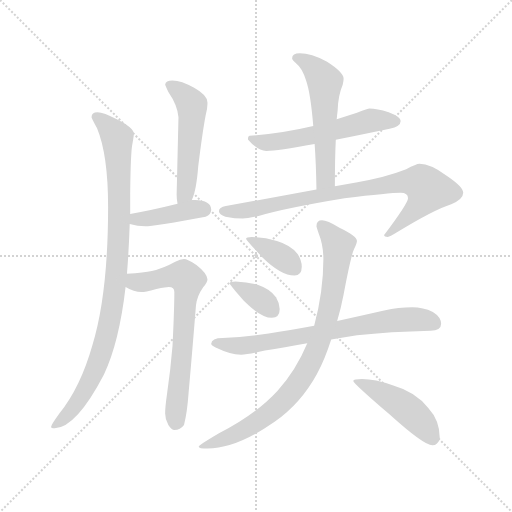
t = 0.00 s
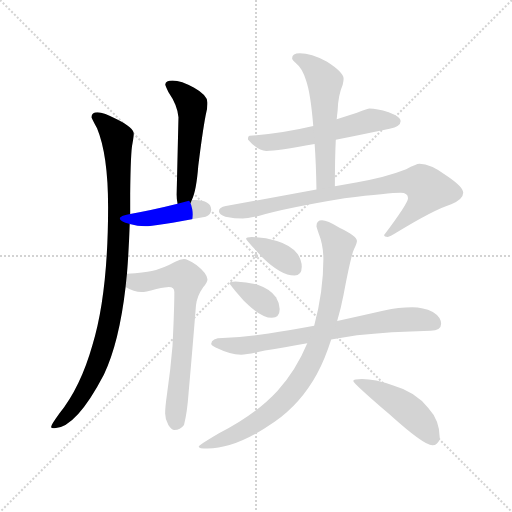
t = 1.90 s
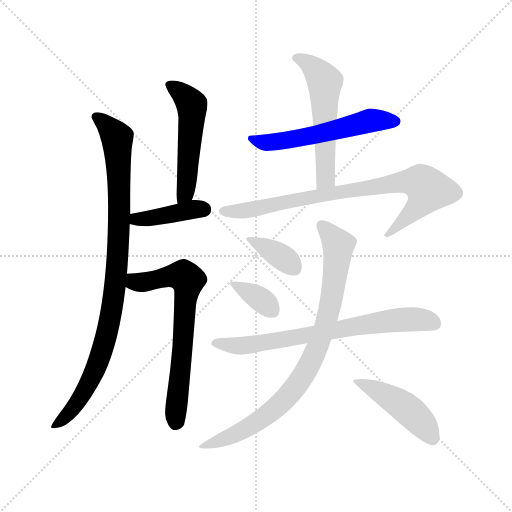
t = 3.79 s
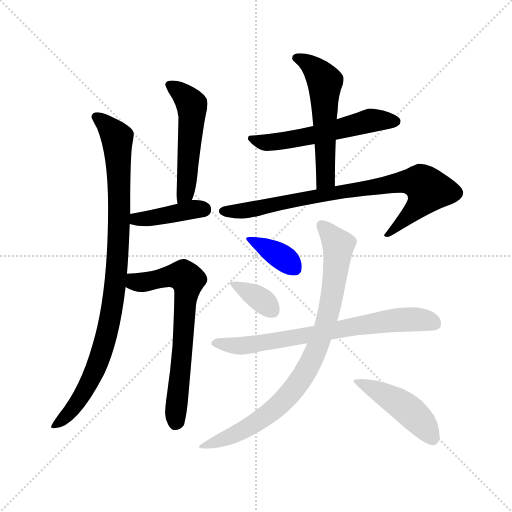
t = 5.69 s
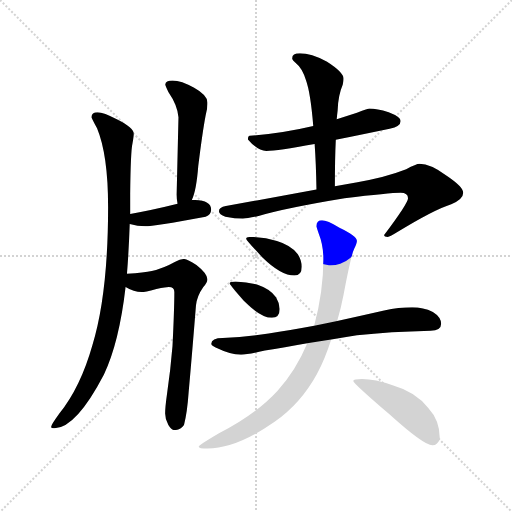
t = 7.59 s
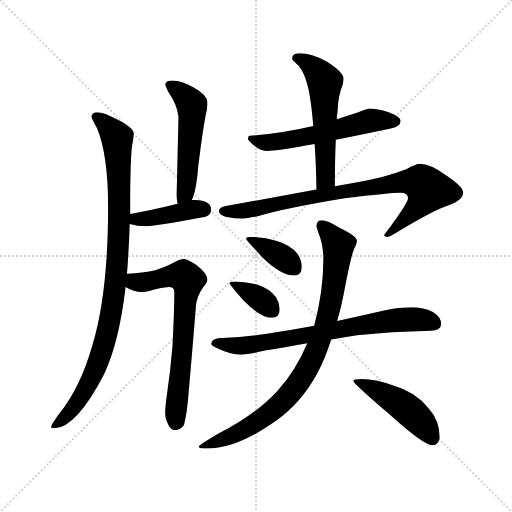
t = 9.48 s

The animated SVG that drew these frames (rendered in a browser with its animation timeline set to each time). Animation: 12 CSS @keyframes rules; one cycle of 9.48 s.

<svg version="1.1" viewBox="0 0 1024 1024" xmlns="http://www.w3.org/2000/svg">
  <g stroke="lightgray" stroke-dasharray="1,1" stroke-width="1" transform="scale(4, 4)">
    <line x1="0" y1="0" x2="256" y2="256"></line>
    <line x1="256" y1="0" x2="0" y2="256"></line>
    <line x1="128" y1="0" x2="128" y2="256"></line>
    <line x1="0" y1="128" x2="256" y2="128"></line>
  </g>
  <g transform="scale(0.92, -0.92) translate(60, -850)">
    <style type="text/css">
      
        @keyframes keyframes0 {
          from {
            stroke: blue;
            stroke-dashoffset: 985;
            stroke-width: 128;
          }
          76% {
            animation-timing-function: step-end;
            stroke: blue;
            stroke-dashoffset: 0;
            stroke-width: 128;
          }
          to {
            stroke: black;
            stroke-width: 1024;
          }
        }
        #make-me-a-hanzi-animation-0 {
          animation: keyframes0 1.0515950520833333s both;
          animation-delay: 0s;
          animation-timing-function: linear;
        }
      
        @keyframes keyframes1 {
          from {
            stroke: blue;
            stroke-dashoffset: 535;
            stroke-width: 128;
          }
          64% {
            animation-timing-function: step-end;
            stroke: blue;
            stroke-dashoffset: 0;
            stroke-width: 128;
          }
          to {
            stroke: black;
            stroke-width: 1024;
          }
        }
        #make-me-a-hanzi-animation-1 {
          animation: keyframes1 0.6853841145833334s both;
          animation-delay: 1.0515950520833333s;
          animation-timing-function: linear;
        }
      
        @keyframes keyframes2 {
          from {
            stroke: blue;
            stroke-dashoffset: 415;
            stroke-width: 128;
          }
          57% {
            animation-timing-function: step-end;
            stroke: blue;
            stroke-dashoffset: 0;
            stroke-width: 128;
          }
          to {
            stroke: black;
            stroke-width: 1024;
          }
        }
        #make-me-a-hanzi-animation-2 {
          animation: keyframes2 0.5877278645833334s both;
          animation-delay: 1.7369791666666665s;
          animation-timing-function: linear;
        }
      
        @keyframes keyframes3 {
          from {
            stroke: blue;
            stroke-dashoffset: 700;
            stroke-width: 128;
          }
          69% {
            animation-timing-function: step-end;
            stroke: blue;
            stroke-dashoffset: 0;
            stroke-width: 128;
          }
          to {
            stroke: black;
            stroke-width: 1024;
          }
        }
        #make-me-a-hanzi-animation-3 {
          animation: keyframes3 0.8196614583333334s both;
          animation-delay: 2.32470703125s;
          animation-timing-function: linear;
        }
      
        @keyframes keyframes4 {
          from {
            stroke: blue;
            stroke-dashoffset: 572;
            stroke-width: 128;
          }
          65% {
            animation-timing-function: step-end;
            stroke: blue;
            stroke-dashoffset: 0;
            stroke-width: 128;
          }
          to {
            stroke: black;
            stroke-width: 1024;
          }
        }
        #make-me-a-hanzi-animation-4 {
          animation: keyframes4 0.7154947916666666s both;
          animation-delay: 3.1443684895833335s;
          animation-timing-function: linear;
        }
      
        @keyframes keyframes5 {
          from {
            stroke: blue;
            stroke-dashoffset: 566;
            stroke-width: 128;
          }
          65% {
            animation-timing-function: step-end;
            stroke: blue;
            stroke-dashoffset: 0;
            stroke-width: 128;
          }
          to {
            stroke: black;
            stroke-width: 1024;
          }
        }
        #make-me-a-hanzi-animation-5 {
          animation: keyframes5 0.7106119791666666s both;
          animation-delay: 3.85986328125s;
          animation-timing-function: linear;
        }
      
        @keyframes keyframes6 {
          from {
            stroke: blue;
            stroke-dashoffset: 845;
            stroke-width: 128;
          }
          73% {
            animation-timing-function: step-end;
            stroke: blue;
            stroke-dashoffset: 0;
            stroke-width: 128;
          }
          to {
            stroke: black;
            stroke-width: 1024;
          }
        }
        #make-me-a-hanzi-animation-6 {
          animation: keyframes6 0.9376627604166666s both;
          animation-delay: 4.570475260416667s;
          animation-timing-function: linear;
        }
      
        @keyframes keyframes7 {
          from {
            stroke: blue;
            stroke-dashoffset: 376;
            stroke-width: 128;
          }
          55% {
            animation-timing-function: step-end;
            stroke: blue;
            stroke-dashoffset: 0;
            stroke-width: 128;
          }
          to {
            stroke: black;
            stroke-width: 1024;
          }
        }
        #make-me-a-hanzi-animation-7 {
          animation: keyframes7 0.5559895833333334s both;
          animation-delay: 5.508138020833334s;
          animation-timing-function: linear;
        }
      
        @keyframes keyframes8 {
          from {
            stroke: blue;
            stroke-dashoffset: 361;
            stroke-width: 128;
          }
          54% {
            animation-timing-function: step-end;
            stroke: blue;
            stroke-dashoffset: 0;
            stroke-width: 128;
          }
          to {
            stroke: black;
            stroke-width: 1024;
          }
        }
        #make-me-a-hanzi-animation-8 {
          animation: keyframes8 0.5437825520833334s both;
          animation-delay: 6.064127604166667s;
          animation-timing-function: linear;
        }
      
        @keyframes keyframes9 {
          from {
            stroke: blue;
            stroke-dashoffset: 737;
            stroke-width: 128;
          }
          71% {
            animation-timing-function: step-end;
            stroke: blue;
            stroke-dashoffset: 0;
            stroke-width: 128;
          }
          to {
            stroke: black;
            stroke-width: 1024;
          }
        }
        #make-me-a-hanzi-animation-9 {
          animation: keyframes9 0.8497721354166666s both;
          animation-delay: 6.60791015625s;
          animation-timing-function: linear;
        }
      
        @keyframes keyframes10 {
          from {
            stroke: blue;
            stroke-dashoffset: 888;
            stroke-width: 128;
          }
          74% {
            animation-timing-function: step-end;
            stroke: blue;
            stroke-dashoffset: 0;
            stroke-width: 128;
          }
          to {
            stroke: black;
            stroke-width: 1024;
          }
        }
        #make-me-a-hanzi-animation-10 {
          animation: keyframes10 0.97265625s both;
          animation-delay: 7.457682291666667s;
          animation-timing-function: linear;
        }
      
        @keyframes keyframes11 {
          from {
            stroke: blue;
            stroke-dashoffset: 470;
            stroke-width: 128;
          }
          60% {
            animation-timing-function: step-end;
            stroke: blue;
            stroke-dashoffset: 0;
            stroke-width: 128;
          }
          to {
            stroke: black;
            stroke-width: 1024;
          }
        }
        #make-me-a-hanzi-animation-11 {
          animation: keyframes11 0.6324869791666666s both;
          animation-delay: 8.430338541666668s;
          animation-timing-function: linear;
        }
      
    </style>
    
      <path d="M 152 606 Q 139 606 139 595 Q 139 593 151 571 Q 175 513 175 400 Q 175 212 141 100 Q 115 8 69 -49 Q 51 -74 51 -78 Q 51 -81 59 -81 Q 106 -79 166 36 Q 199 105 213 226 L 216 255 Q 220 304 222 363 L 223 385 L 223 429 Q 224 521 228 538 Q 231 554 231 559 Q 231 572 195 590 Q 165 606 152 606 Z" fill="lightgray"></path>
    
      <path d="M 357 415 Q 367 436 371 489 Q 380 562 387 599 Q 391 614 391 624 L 391 627 Q 391 643 362 659 Q 334 675 315 675 Q 300 675 299 666 Q 301 661 306 650 Q 326 621 328 595 L 324 427 Q 324 416 326 407 C 331 377 346 387 357 415 Z" fill="lightgray"></path>
    
      <path d="M 222 363 Q 239 358 256 358 Q 273 358 387 379 Q 399 383 399 394 Q 399 414 364 415 L 357 415 L 326 407 Q 266 392 223 385 C 193 380 193 371 222 363 Z" fill="lightgray"></path>
    
      <path d="M 213 226 Q 231 215 248 215 Q 254 215 280 222 Q 302 226 307 226 Q 319 226 319 215 Q 319 178 315 98 Q 311 48 303 -7 Q 299 -35 299 -49 Q 299 -62 306 -74 Q 313 -85 319 -85 Q 332 -85 340 -74 Q 347 -47 350 -4 Q 358 86 366 186 Q 368 206 382 226 Q 391 236 391 243 Q 390 256 367 274 Q 347 287 340 287 Q 332 287 321 281 Q 294 266 270 261 Q 254 257 216 255 C 186 253 186 239 213 226 Z" fill="lightgray"></path>
    
      <path d="M 743 614 Q 741 614 716 605 L 672 591 L 621 576 Q 549 559 483 555 Q 479 555 479 547 Q 500 522 519 522 Q 543 522 624 537 L 670 546 Q 720 556 787 570 Q 811 575 811 587 Q 811 596 785 606 Q 759 614 743 614 Z" fill="lightgray"></path>
    
      <path d="M 672 591 Q 673 602 674 610 Q 675 643 685 666 Q 687 674 687 679 Q 687 693 651 716 Q 616 734 592 734 Q 575 734 575 723 Q 575 720 584 712 Q 597 702 605 676 Q 615 649 621 576 L 624 537 Q 627 495 628 438 C 629 408 668 415 668 445 Q 668 505 670 546 L 672 591 Z" fill="lightgray"></path>
    
      <path d="M 628 438 L 431 402 Q 416 399 416 391 Q 416 384 430 379 Q 451 375 468 375 Q 478 375 504 381 Q 562 398 689 419 Q 787 431 811 431 Q 827 431 827 419 Q 827 408 775 339 Q 775 335 783 335 Q 787 335 803 345 Q 883 394 921 406 Q 947 417 947 431 Q 947 444 911 468 Q 876 494 852 494 Q 845 494 823 482 Q 777 464 717 454 L 668 445 L 628 438 Z" fill="lightgray"></path>
    
      <path d="M 487 335 Q 475 335 475 331 Q 475 328 510 291 Q 551 251 580 251 Q 596 251 596 270 Q 596 284 587 298 Q 572 317 542 326 Q 517 334 487 335 Z" fill="lightgray"></path>
    
      <path d="M 452 238 Q 439 238 439 234 Q 439 231 470 196 Q 507 159 531 159 Q 548 159 548 178 Q 548 191 540 204 Q 527 222 500 231 Q 478 237 452 238 Z" fill="lightgray"></path>
    
      <path d="M 836 182 Q 807 182 775 175 Q 722 163 673 152 L 623 142 Q 569 132 524 125 Q 476 118 424 115 Q 400 115 399 102 Q 401 97 415 92 Q 439 80 464 79 Q 479 79 516 88 Q 557 95 608 104 L 660 112 Q 686 116 716 121 Q 788 129 876 131 Q 899 131 899 146 Q 899 161 881 172 Q 860 182 836 182 Z" fill="lightgray"></path>
    
      <path d="M 673 152 Q 681 179 687 210 Q 703 295 710 309 Q 716 321 716 326 Q 716 337 678 355 Q 651 371 640 371 Q 628 371 628 358 Q 628 356 633 342 Q 643 317 643 287 Q 643 216 623 142 L 608 104 Q 584 46 543 0 Q 496 -51 416 -92 Q 372 -118 372 -121 Q 372 -125 391 -125 Q 454 -125 537 -67 Q 594 -27 629 37 Q 646 68 660 112 L 673 152 Z" fill="lightgray"></path>
    
      <path d="M 727 26 Q 708 26 708 22 Q 708 17 786 -50 Q 861 -118 880 -118 Q 886 -118 890 -114 Q 896 -108 896 -102 Q 896 -64 871 -37 Q 844 -2 795 12 Q 755 26 727 26 Z" fill="lightgray"></path>
    
    
      <clipPath id="make-me-a-hanzi-clip-0">
        <path d="M 152 606 Q 139 606 139 595 Q 139 593 151 571 Q 175 513 175 400 Q 175 212 141 100 Q 115 8 69 -49 Q 51 -74 51 -78 Q 51 -81 59 -81 Q 106 -79 166 36 Q 199 105 213 226 L 216 255 Q 220 304 222 363 L 223 385 L 223 429 Q 224 521 228 538 Q 231 554 231 559 Q 231 572 195 590 Q 165 606 152 606 Z"></path>
      </clipPath>
      <path clip-path="url(#make-me-a-hanzi-clip-0)" d="M 150 596 L 195 550 L 199 356 L 190 220 L 172 124 L 143 35 L 102 -34 L 56 -77" fill="none" id="make-me-a-hanzi-animation-0" stroke-dasharray="857 1714" stroke-linecap="round"></path>
    
      <clipPath id="make-me-a-hanzi-clip-1">
        <path d="M 357 415 Q 367 436 371 489 Q 380 562 387 599 Q 391 614 391 624 L 391 627 Q 391 643 362 659 Q 334 675 315 675 Q 300 675 299 666 Q 301 661 306 650 Q 326 621 328 595 L 324 427 Q 324 416 326 407 C 331 377 346 387 357 415 Z"></path>
      </clipPath>
      <path clip-path="url(#make-me-a-hanzi-clip-1)" d="M 307 666 L 343 639 L 358 613 L 344 436 L 330 413" fill="none" id="make-me-a-hanzi-animation-1" stroke-dasharray="407 814" stroke-linecap="round"></path>
    
      <clipPath id="make-me-a-hanzi-clip-2">
        <path d="M 222 363 Q 239 358 256 358 Q 273 358 387 379 Q 399 383 399 394 Q 399 414 364 415 L 357 415 L 326 407 Q 266 392 223 385 C 193 380 193 371 222 363 Z"></path>
      </clipPath>
      <path clip-path="url(#make-me-a-hanzi-clip-2)" d="M 229 368 L 236 374 L 361 395 L 384 394" fill="none" id="make-me-a-hanzi-animation-2" stroke-dasharray="287 574" stroke-linecap="round"></path>
    
      <clipPath id="make-me-a-hanzi-clip-3">
        <path d="M 213 226 Q 231 215 248 215 Q 254 215 280 222 Q 302 226 307 226 Q 319 226 319 215 Q 319 178 315 98 Q 311 48 303 -7 Q 299 -35 299 -49 Q 299 -62 306 -74 Q 313 -85 319 -85 Q 332 -85 340 -74 Q 347 -47 350 -4 Q 358 86 366 186 Q 368 206 382 226 Q 391 236 391 243 Q 390 256 367 274 Q 347 287 340 287 Q 332 287 321 281 Q 294 266 270 261 Q 254 257 216 255 C 186 253 186 239 213 226 Z"></path>
      </clipPath>
      <path clip-path="url(#make-me-a-hanzi-clip-3)" d="M 225 247 L 236 236 L 328 251 L 348 242 L 322 -70" fill="none" id="make-me-a-hanzi-animation-3" stroke-dasharray="572 1144" stroke-linecap="round"></path>
    
      <clipPath id="make-me-a-hanzi-clip-4">
        <path d="M 743 614 Q 741 614 716 605 L 672 591 L 621 576 Q 549 559 483 555 Q 479 555 479 547 Q 500 522 519 522 Q 543 522 624 537 L 670 546 Q 720 556 787 570 Q 811 575 811 587 Q 811 596 785 606 Q 759 614 743 614 Z"></path>
      </clipPath>
      <path clip-path="url(#make-me-a-hanzi-clip-4)" d="M 491 546 L 516 540 L 542 542 L 610 552 L 734 586 L 801 586" fill="none" id="make-me-a-hanzi-animation-4" stroke-dasharray="444 888" stroke-linecap="round"></path>
    
      <clipPath id="make-me-a-hanzi-clip-5">
        <path d="M 672 591 Q 673 602 674 610 Q 675 643 685 666 Q 687 674 687 679 Q 687 693 651 716 Q 616 734 592 734 Q 575 734 575 723 Q 575 720 584 712 Q 597 702 605 676 Q 615 649 621 576 L 624 537 Q 627 495 628 438 C 629 408 668 415 668 445 Q 668 505 670 546 L 672 591 Z"></path>
      </clipPath>
      <path clip-path="url(#make-me-a-hanzi-clip-5)" d="M 586 723 L 619 705 L 646 671 L 648 470 L 633 446" fill="none" id="make-me-a-hanzi-animation-5" stroke-dasharray="438 876" stroke-linecap="round"></path>
    
      <clipPath id="make-me-a-hanzi-clip-6">
        <path d="M 628 438 L 431 402 Q 416 399 416 391 Q 416 384 430 379 Q 451 375 468 375 Q 478 375 504 381 Q 562 398 689 419 Q 787 431 811 431 Q 827 431 827 419 Q 827 408 775 339 Q 775 335 783 335 Q 787 335 803 345 Q 883 394 921 406 Q 947 417 947 431 Q 947 444 911 468 Q 876 494 852 494 Q 845 494 823 482 Q 777 464 717 454 L 668 445 L 628 438 Z"></path>
      </clipPath>
      <path clip-path="url(#make-me-a-hanzi-clip-6)" d="M 424 391 L 493 395 L 593 418 L 809 454 L 848 455 L 862 448 L 871 437 L 858 412 L 821 373 L 783 345" fill="none" id="make-me-a-hanzi-animation-6" stroke-dasharray="717 1434" stroke-linecap="round"></path>
    
      <clipPath id="make-me-a-hanzi-clip-7">
        <path d="M 487 335 Q 475 335 475 331 Q 475 328 510 291 Q 551 251 580 251 Q 596 251 596 270 Q 596 284 587 298 Q 572 317 542 326 Q 517 334 487 335 Z"></path>
      </clipPath>
      <path clip-path="url(#make-me-a-hanzi-clip-7)" d="M 481 332 L 557 288 L 581 267" fill="none" id="make-me-a-hanzi-animation-7" stroke-dasharray="248 496" stroke-linecap="round"></path>
    
      <clipPath id="make-me-a-hanzi-clip-8">
        <path d="M 452 238 Q 439 238 439 234 Q 439 231 470 196 Q 507 159 531 159 Q 548 159 548 178 Q 548 191 540 204 Q 527 222 500 231 Q 478 237 452 238 Z"></path>
      </clipPath>
      <path clip-path="url(#make-me-a-hanzi-clip-8)" d="M 446 235 L 512 195 L 532 175" fill="none" id="make-me-a-hanzi-animation-8" stroke-dasharray="233 466" stroke-linecap="round"></path>
    
      <clipPath id="make-me-a-hanzi-clip-9">
        <path d="M 836 182 Q 807 182 775 175 Q 722 163 673 152 L 623 142 Q 569 132 524 125 Q 476 118 424 115 Q 400 115 399 102 Q 401 97 415 92 Q 439 80 464 79 Q 479 79 516 88 Q 557 95 608 104 L 660 112 Q 686 116 716 121 Q 788 129 876 131 Q 899 131 899 146 Q 899 161 881 172 Q 860 182 836 182 Z"></path>
      </clipPath>
      <path clip-path="url(#make-me-a-hanzi-clip-9)" d="M 406 104 L 460 98 L 504 103 L 788 153 L 842 156 L 881 148" fill="none" id="make-me-a-hanzi-animation-9" stroke-dasharray="609 1218" stroke-linecap="round"></path>
    
      <clipPath id="make-me-a-hanzi-clip-10">
        <path d="M 673 152 Q 681 179 687 210 Q 703 295 710 309 Q 716 321 716 326 Q 716 337 678 355 Q 651 371 640 371 Q 628 371 628 358 Q 628 356 633 342 Q 643 317 643 287 Q 643 216 623 142 L 608 104 Q 584 46 543 0 Q 496 -51 416 -92 Q 372 -118 372 -121 Q 372 -125 391 -125 Q 454 -125 537 -67 Q 594 -27 629 37 Q 646 68 660 112 L 673 152 Z"></path>
      </clipPath>
      <path clip-path="url(#make-me-a-hanzi-clip-10)" d="M 639 360 L 676 318 L 673 283 L 650 152 L 611 53 L 571 -5 L 517 -55 L 459 -91 L 375 -121" fill="none" id="make-me-a-hanzi-animation-10" stroke-dasharray="760 1520" stroke-linecap="round"></path>
    
      <clipPath id="make-me-a-hanzi-clip-11">
        <path d="M 727 26 Q 708 26 708 22 Q 708 17 786 -50 Q 861 -118 880 -118 Q 886 -118 890 -114 Q 896 -108 896 -102 Q 896 -64 871 -37 Q 844 -2 795 12 Q 755 26 727 26 Z"></path>
      </clipPath>
      <path clip-path="url(#make-me-a-hanzi-clip-11)" d="M 711 22 L 766 -2 L 825 -39 L 859 -72 L 880 -103" fill="none" id="make-me-a-hanzi-animation-11" stroke-dasharray="342 684" stroke-linecap="round"></path>
    
  </g>
</svg>
